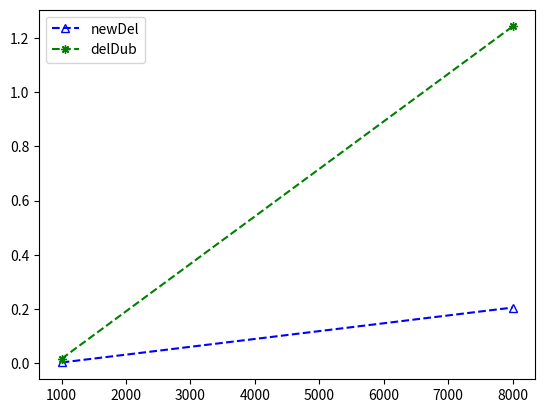

Write Python code to recreate this figure.
import time
import random
import matplotlib.pyplot as plt

# This functions remove dublicate values from arrays 

def newDel(array):
    newArray = []
    count = 0

    
    while array!=[]:                 
        delete = array[count]        
        newArray.append(delete)
        
        
        while delete in array:
            array.remove(delete)
            
            
            
    return newArray


def delDub(array):
    
    count = 0
    memory = [array[count],0]
    while True:
        while count!=len(array):
            if (array[count]==memory[0]) & (count!=memory[1]):
                array.pop(count)
                count=count-1

            count+=1
        count = memory[1]+1
        if count==len(array):
            break
        memory = [array[count],count]
    return array


    
# Second one works slower as i think because in "delDub" the algorithm calls the array "memory",
# after removing elements from the main array
# below are the tests and checking the running time of the functions
def testTime(func):
    funcArrayTest = []
    Time = []
    x = []
    for n in range(1000,15000,7000): 
        for i in range(n):
            funcArrayTest.append(random.randint(0,n))
        start_time = time.time()
        result = func(funcArrayTest)
        endTimer=(time.time() - start_time)
        x.append(n)
        Time.append(endTimer)
        funcName = func.__name__
    return [x,Time,funcName]
    

a = testTime(newDel)
b = testTime(delDub)

# Diagram shows that first is more optimal than "newDel" much slower than "delDub"
fig=plt.figure()
fig.show()
ax=fig.add_subplot(111)
ax.plot(a[0],a[1],c='b',marker="^",ls='--',label=a[2],fillstyle='none')
ax.plot(b[0],b[1],c='g',marker=(8,2,0),ls='--',label=b[2])

plt.legend(loc=2)
plt.draw()



